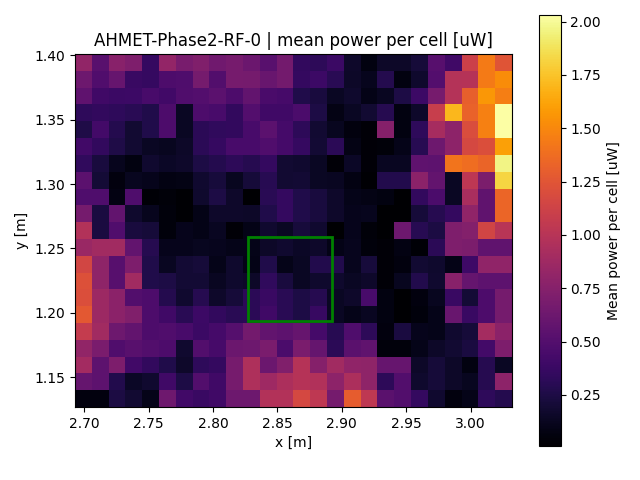

The data file committed next to this chart (first rows):
x, y, z
2.699, 1.133, 0.05985
2.699, 1.146, 0.5883
2.699, 1.159, 0.8999
2.699, 1.172, 0.8075
2.699, 1.186, 1.071
2.699, 1.199, 1.266
2.699, 1.212, 1.203
2.699, 1.225, 1.224
2.699, 1.238, 1.147
2.699, 1.251, 0.8531
2.699, 1.264, 0.9803
2.699, 1.277, 0.67
2.699, 1.29, 0.4802
2.699, 1.303, 0.5396
2.699, 1.316, 0.3361
2.699, 1.329, 0.4171
2.699, 1.342, 0.2592
2.699, 1.355, 0.327
2.699, 1.368, 0.5576
2.699, 1.381, 0.6327
2.699, 1.394, 0.8139
2.712, 1.133, 0.05985
2.712, 1.146, 0.552
2.712, 1.159, 0.552
2.712, 1.172, 0.6926
2.712, 1.186, 0.8922
2.712, 1.199, 0.8621
2.712, 1.212, 0.8621
2.712, 1.225, 0.7962
2.712, 1.238, 0.7962
2.712, 1.251, 0.8923
2.712, 1.264, 0.2326
2.712, 1.277, 0.2326
2.712, 1.29, 0.4802
2.712, 1.303, 0.2011
2.712, 1.316, 0.2278
2.712, 1.329, 0.3475
2.712, 1.342, 0.4222
2.712, 1.355, 0.3453
2.712, 1.368, 0.4039
2.712, 1.381, 0.4856
2.712, 1.394, 0.5291
2.725, 1.133, 0.2385
2.725, 1.146, 0.2712
2.725, 1.159, 0.707
2.725, 1.172, 0.4834
2.725, 1.186, 0.6256
2.725, 1.199, 0.7821
2.725, 1.212, 0.7821
2.725, 1.225, 0.5197
2.725, 1.238, 0.5197
2.725, 1.251, 0.8923
2.725, 1.264, 0.4893
2.725, 1.277, 0.5709
2.725, 1.29, 0.07902
2.725, 1.303, 0.05769
2.725, 1.316, 0.1191
2.725, 1.329, 0.259
2.725, 1.342, 0.279
2.725, 1.355, 0.3302
... 486 more rows
